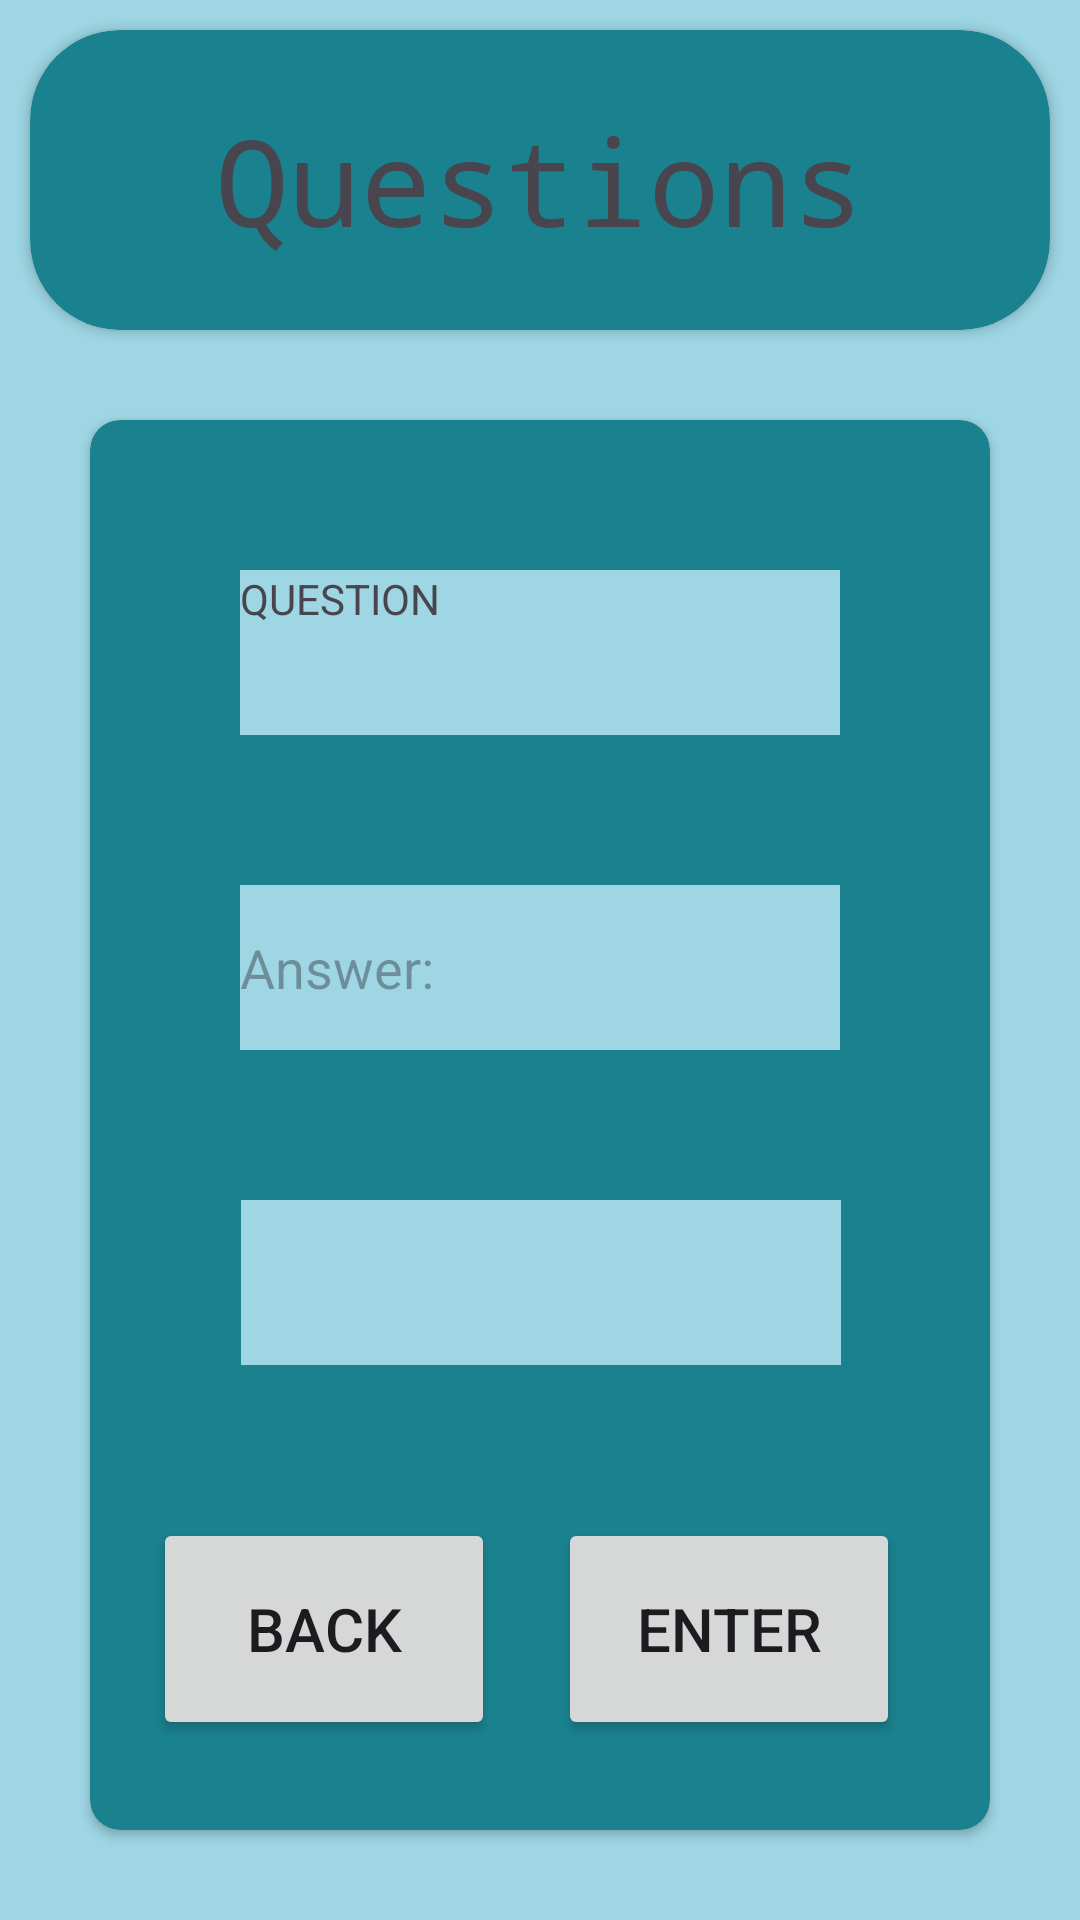

Android layout source for this screen:
<!-- AndroidManifest.xml: application theme Theme.MathTutorApp -->
<!-- res/layout/activity_question.xml -->
<?xml version="1.0" encoding="utf-8"?>
<androidx.constraintlayout.widget.ConstraintLayout xmlns:android="http://schemas.android.com/apk/res/android"
    xmlns:app="http://schemas.android.com/apk/res-auto"
    xmlns:tools="http://schemas.android.com/tools"
    android:id="@+id/main"
    android:layout_width="match_parent"
    android:layout_height="match_parent"
    android:background="#9ED6E4"
    tools:context=".custom_interval">

    <androidx.cardview.widget.CardView
        android:id="@+id/cardView"
        android:layout_width="match_parent"
        android:layout_height="100dp"

        android:layout_marginStart="10dp"
        android:layout_marginTop="10dp"
        android:layout_marginEnd="10dp"
        app:cardBackgroundColor="#1A818E"
        app:cardCornerRadius="30dp"
        app:layout_constraintEnd_toEndOf="parent"
        app:layout_constraintStart_toStartOf="parent"
        app:layout_constraintTop_toTopOf="parent">

        <TextView
            android:layout_width="match_parent"
            android:layout_height="match_parent"
            android:fontFamily="monospace"
            android:gravity="center"
            android:text="Questions"
            android:textSize="40sp">


        </TextView>

    </androidx.cardview.widget.CardView>


    <androidx.cardview.widget.CardView
        android:layout_width="match_parent"
        android:layout_height="0dp"
        android:layout_marginStart="30dp"
        android:layout_marginTop="30dp"
        android:layout_marginEnd="30dp"
        android:layout_marginBottom="30dp"
        app:cardCornerRadius="10dp"
        app:layout_constraintBottom_toBottomOf="parent"
        app:layout_constraintEnd_toEndOf="parent"
        app:layout_constraintStart_toStartOf="parent"
        app:layout_constraintTop_toBottomOf="@+id/cardView">


        <androidx.cardview.widget.CardView
            android:layout_width="match_parent"
            android:layout_height="match_parent">

            <androidx.constraintlayout.widget.ConstraintLayout
                android:layout_width="match_parent"
                android:layout_height="match_parent"
                android:background="#1A818E">


                <TextView
                    android:id="@+id/question_view"
                    android:layout_width="200dp"
                    android:layout_height="55dp"
                    android:layout_marginTop="50dp"
                    android:background="#9ED6E4"
                    android:text="QUESTION"
                    app:layout_constraintEnd_toEndOf="parent"
                    app:layout_constraintStart_toStartOf="parent"
                    app:layout_constraintTop_toTopOf="parent">

                </TextView>

                <EditText
                    android:id="@+id/answer_input"
                    android:layout_width="200dp"
                    android:layout_height="55dp"
                    android:layout_marginTop="50dp"
                    android:background="#9ED6E4"
                    android:inputType="numberDecimal"
                    android:hint="Answer:"
                    app:layout_constraintEnd_toEndOf="parent"
                    app:layout_constraintStart_toStartOf="parent"
                    app:layout_constraintTop_toBottomOf="@+id/question_view">

                </EditText>

                <TextView
                    android:id="@+id/answer_view"
                    android:layout_width="200dp"
                    android:layout_height="55dp"
                    android:layout_marginTop="50dp"
                    android:background="#9ED6E4"
                    android:gravity="center"
                    app:layout_constraintEnd_toEndOf="parent"
                    app:layout_constraintHorizontal_bias="0.503"
                    app:layout_constraintStart_toStartOf="parent"
                    app:layout_constraintTop_toBottomOf="@+id/answer_input">

                </TextView>


                <Button
                    android:id="@+id/next_question"
                    android:layout_width="270dp"
                    android:layout_height="70dp"
                    android:text="Next question"
                    android:layout_marginTop="40dp"
                    app:layout_constraintEnd_toEndOf="parent"
                    app:layout_constraintStart_toStartOf="parent"
                    app:layout_constraintTop_toBottomOf="@+id/answer_view"
                    android:visibility="gone"/>

                <Button
                    android:id="@+id/enter_button"
                    android:layout_width="114dp"
                    android:layout_height="74dp"
                    android:layout_marginEnd="30dp"
                    android:text="Enter"
                    android:textSize="20sp"
                    android:layout_marginBottom="30dp"
                    app:layout_constraintBottom_toBottomOf="parent"
                    app:layout_constraintEnd_toEndOf="parent">

                </Button>

                <Button
                    android:id="@+id/back_button"
                    android:layout_width="114dp"
                    android:layout_height="74dp"
                    android:text="Back"
                    android:textSize="20sp"
                    android:layout_marginStart="30dp"
                    android:layout_marginEnd="30dp"
                    android:layout_marginBottom="30dp"
                    app:layout_constraintBottom_toBottomOf="parent"
                    app:layout_constraintEnd_toStartOf="@+id/enter_button"
                    app:layout_constraintStart_toStartOf="parent">

                </Button>

                <TextView
                    android:id="@+id/correct_wrong_view"
                    android:layout_width="wrap_content"
                    android:layout_height="wrap_content"
                    android:gravity="center"
                    android:text=""
                    android:textSize="20sp"
                    app:layout_constraintBottom_toTopOf="@+id/answer_view"
                    app:layout_constraintEnd_toEndOf="parent"
                    app:layout_constraintStart_toStartOf="parent"
                    app:layout_constraintTop_toBottomOf="@+id/answer_input" />


            </androidx.constraintlayout.widget.ConstraintLayout>
        </androidx.cardview.widget.CardView>
    </androidx.cardview.widget.CardView>


</androidx.constraintlayout.widget.ConstraintLayout>
<!-- resources referenced by this layout -->
<resources>
  <style name="Theme.MathTutorApp" parent="Base.Theme.MathTutorApp" />
  <style name="Base.Theme.MathTutorApp" parent="Theme.Material3.DayNight.NoActionBar">
          
          
      </style>
</resources>
